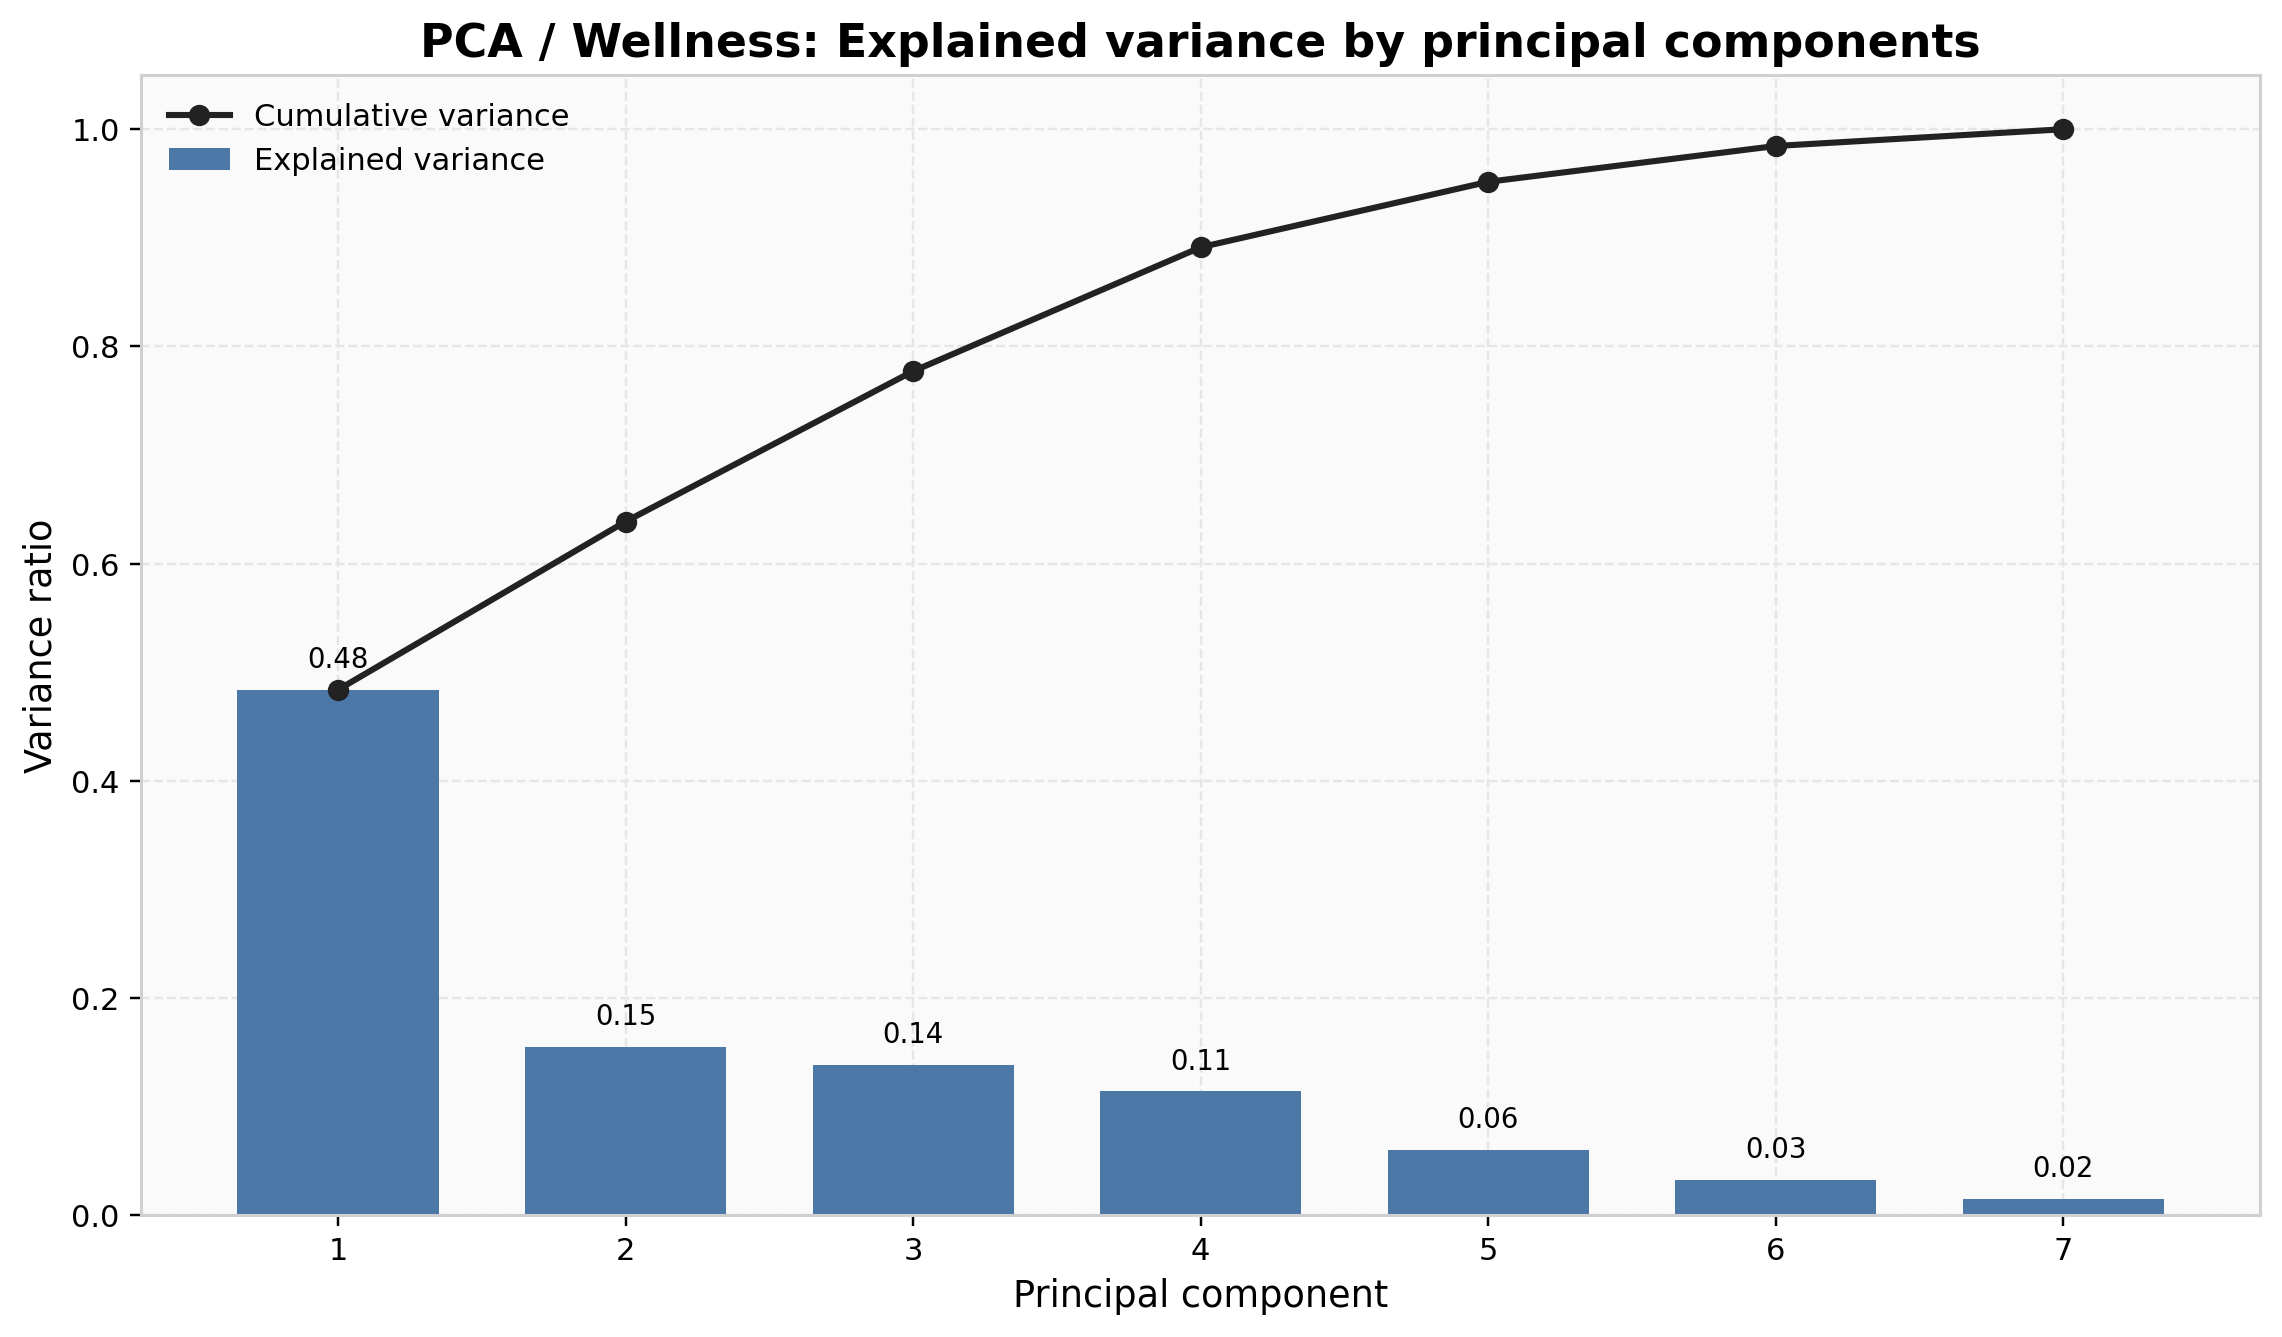

Values plotted in this chart, from the file beside it:
component, explained_variance_ratio, cumulative_variance_ratio
PC1, 0.484, 0.484
PC2, 0.1549, 0.6388
PC3, 0.1384, 0.7773
PC4, 0.1141, 0.8914
PC5, 0.06025, 0.9516
PC6, 0.03297, 0.9846
PC7, 0.01541, 1
